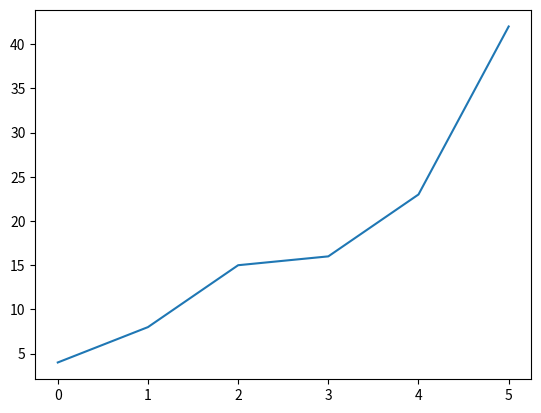

The matplotlib source for this figure:
%matplotlib agg

import matplotlib.pyplot as plt

fig, ax = plt.subplots()
ax.plot([4, 8, 15, 16, 23, 42])
fig.savefig('a-local-file.png')